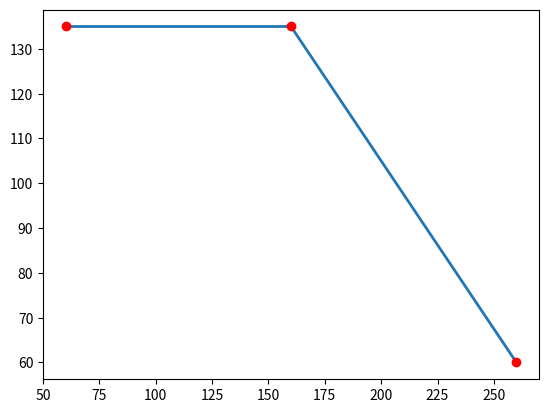

Generate this figure with matplotlib:
import matplotlib.pyplot as plt
import numpy as np
import math
from matplotlib.collections import LineCollection


class No:
    def __init__(self, x, y, apoio = False):
        self.x = x
        self.y = y
        self.apoio = apoio

class Barra: 
    def __init__(self, no1, no2, cargas=[]):
        self.indice_no1 = no1
        self.indice_no2 = no2
        self.cargas = cargas

class CargaDistribuida: 
    def __init__(self, a, lw, w1, w2):
        '''
        a: distancia ate carga
        lw: comprimento carga
        w1: primeiro valor y da carga
        w2: segundo valor y
        '''
        self.a = a
        self.lw = lw
        self.w1 = w1
        self.w2 = w2

class CargaPontual: 
    def __init__(self, a, Px, Py):
        self.a = a
        self.Px = Px
        self.Py = Py

meu_nos = [
    No(60,135,True),
    No(160,135),
    No(260,60,True),
    #No(20,20),
]

c1 = CargaDistribuida(0, 100, 0.24, 0.24)
c2 = CargaPontual(62.5, 12, 16)

meu_barras = [
    Barra(0,1,[c1]),
    Barra(1,2,[c2]),
    #Barra(2,3),
    #Barra(0,2),
]

def comprimento_barra(no1, no2): #argamentos são coordenadas dos nós
    dx = no2.x - no1.x
    dy = no2.y - no1.y

    return math.sqrt( dx * dx + dy * dy )

def matriz_barra_local(E, A, I, L):
    kl = np.zeros((6,6))

    a1 = E*A/L
    a2 = (12.0*E*I)/L**3
    a3 = (6.0*E*I)/L**2
    a4 = (4.0*E*I)/L
    a5 = (2.0*E*I)/L

    kl[0,0] = a1                           
    kl[0,3] = -a1
    kl[1,1] = a2
    kl[1,2] = a3
    kl[1,4] = -a2
    kl[1,5] = a3
    kl[2,2] = a4
    kl[2,4] = -a3
    kl[2,5] = a5
    kl[3,3] = a1
    kl[4,4] = a2
    kl[4,5] = -a3
    kl[5,5] = a4

    kl[3,0] = kl[0,4]
    kl[2,1] = kl[1,2]
    kl[4,1] = kl[1,4]
    kl[5,1] = kl[1,5]
    kl[4,2] = kl[2,4]
    kl[5,2] = kl[2,5]
    kl[5,4] = kl[4,5]

    return kl

def matriz_rotacao(no1, no2): #argamentos são coordenadas dos nós
    r = np.zeros((6,6))

    dx = no2.x - no1.x
    dy = no2.y - no1.y
    l = math.sqrt( dx * dx + dy * dy )
    s = dy/l
    c = dx/l

    r[0,0] = c
    r[1,0] = -s
    r[0,1] = s
    r[1,1] = c
    r[2,2] = 1
    r[3,3] = c
    r[4,3] = -s
    r[3,4] = s
    r[4,4] = c
    r[5,5] = 1

    return r

def calcula_fepl_distribuido(a, lw, w1, w2, L):
    fepl = np.zeros((6))

    b = L - lw - a
    wm = (w1 + w2)/2.0
    wd = w2 - w1

    s1 = 10.0*((L*L + a*a)*(L+a)-(a*a+b*b)*(a-b)-(L*b)*(L+b)-a**3.0)
    s2 = lw*(L*(2.0*L+a+b)-3.0*(a-b)*(a-b)-2.0*a*b)
    s3 = 120.0*a*b*(a + lw)+10.0*lw*(6.0*a*a+4.0*L*lw-3.0*lw*lw)
    s4 = 10.0*L*lw*lw-10.0*lw*a*(L-3.0*b)-9.0*lw**3

    rb = (lw*(s1 * wm + s2 * wd ))/(20.0*L**3)
    ra = lw*wm-rb
    mb = -(lw*(s3*wm+s4*wd))/(120.0*L*L)
    ma = -mb+rb*L-a*lw*wm-(lw*lw*(2.0*w2+w1))/6.0

    fepl[1] = ra
    fepl[2] = ma
    fepl[4] = rb
    fepl[5] = mb

    return fepl

def calcula_fepl_pontual(a, Px, Py, L):
    fepl = np.zeros((6))

    b = L - a

    sa = L + 2*a
    sb = L + 2*b

    ha = -(Px*b*b*sa)/(L**3)
    hb = -(Px*a*a*sb)/(L**3)
    ra = (Py*b*b*sa)/(L**3)
    rb = (Py*a*a*sb)/(L**3)
    ma = (Py*a*b*b)/(L*L)
    mb = -(Py*a*a*b)/(L*L)

    fepl[0] = ha
    fepl[1] = ra
    fepl[2] = ma
    fepl[3] = hb
    fepl[4] = rb
    fepl[5] = mb

    return fepl

def calcula_q(indice1, indice2): #correspondencia graus de liberdade da barra para estrutura
    q = [0]*6
    z = 0
    M = np.array([indice1, indice2])
    for j in range(0,2):
        for jk in range(0,3):
            q[z] = 3*(M[j])+jk
            z += 1

    return q

def remove_grau_liberdade(k_estrutura, grau_liberdade):
    tamanho = k_estrutura.shape[0]
    for i in range(tamanho):
        k_estrutura[grau_liberdade, i] = 0.0
        k_estrutura[i, grau_liberdade] = 0.0
    k_estrutura[grau_liberdade,grau_liberdade] = 1.0


def desenha_estrutura(nos, barras):
    cord_x = [] 
    cord_y = [] 

    for no in nos:
        cord_x.append(no.x) 
        cord_y.append(no.y) 

    linhas = []

    for barra in barras:
        no_inicio = nos[barra.indice_no1] #coordenadas primeiro nó da barra
        no_fim = nos[barra.indice_no2] #coordenadas segundo nó da barra
        no1 = (no_inicio.x, no_inicio.y)
        no2 = (no_fim.x, no_fim.y)
        linhas.append([no1, no2])

    lc = LineCollection(linhas, linewidths=2)
    fig, ax = plt.subplots()
    ax.add_collection(lc)
    ax.plot(cord_x, cord_y, 'ro')
    plt.show()

desenha_estrutura(meu_nos, meu_barras)
dimensao = len(meu_nos)*3
k_estrutura = np.zeros((dimensao, dimensao))
forcas = np.zeros(dimensao)
graus_restritos = []

for barra in meu_barras:
    no_inicio = meu_nos[barra.indice_no1] #coordenadas primeiro nó da barra
    no_fim = meu_nos[barra.indice_no2] #coordenadas segundo nó da barra
    R = matriz_rotacao(no_inicio, no_fim)
    R_T = R.T  
    E = 10000.0
    area = 2.0 * 5.0
    inercia = 1000.0
    tamanho = comprimento_barra(no_inicio, no_fim)
    KL = matriz_barra_local(E, area, inercia, tamanho)
    K = R_T @ KL @ R

    vetorq = calcula_q(barra.indice_no1, barra.indice_no2)
    
    if no_inicio.apoio:
        graus_restritos.append(vetorq[0])
        graus_restritos.append(vetorq[1])
        graus_restritos.append(vetorq[2])
    if no_fim.apoio:
        graus_restritos.append(vetorq[3])
        graus_restritos.append(vetorq[4])
        graus_restritos.append(vetorq[5])
    
    fep = np.zeros((6))
    for carga in barra.cargas:
        if isinstance(carga, CargaDistribuida):
            fep += calcula_fepl_distribuido(carga.a, carga.lw, carga.w1, carga.w2, tamanho)
        else:
            fep += calcula_fepl_pontual(carga.a, carga.Px, carga.Py, tamanho)
    fep = R_T @ fep
    print(fep)
    for i in range(len(fep)):
        forcas[vetorq[i]] = fep[i]

    for j in range(0,6):
        for jk in range(0,6):
            k_estrutura[vetorq[j], vetorq[jk]] += K[j,jk]


for grau in graus_restritos:
    remove_grau_liberdade(k_estrutura, grau)
    forcas[grau] = 0.0


print(k_estrutura)
print(forcas)

deslocamentos = np.linalg.solve(k_estrutura, forcas)
print(deslocamentos)
  







    





    
